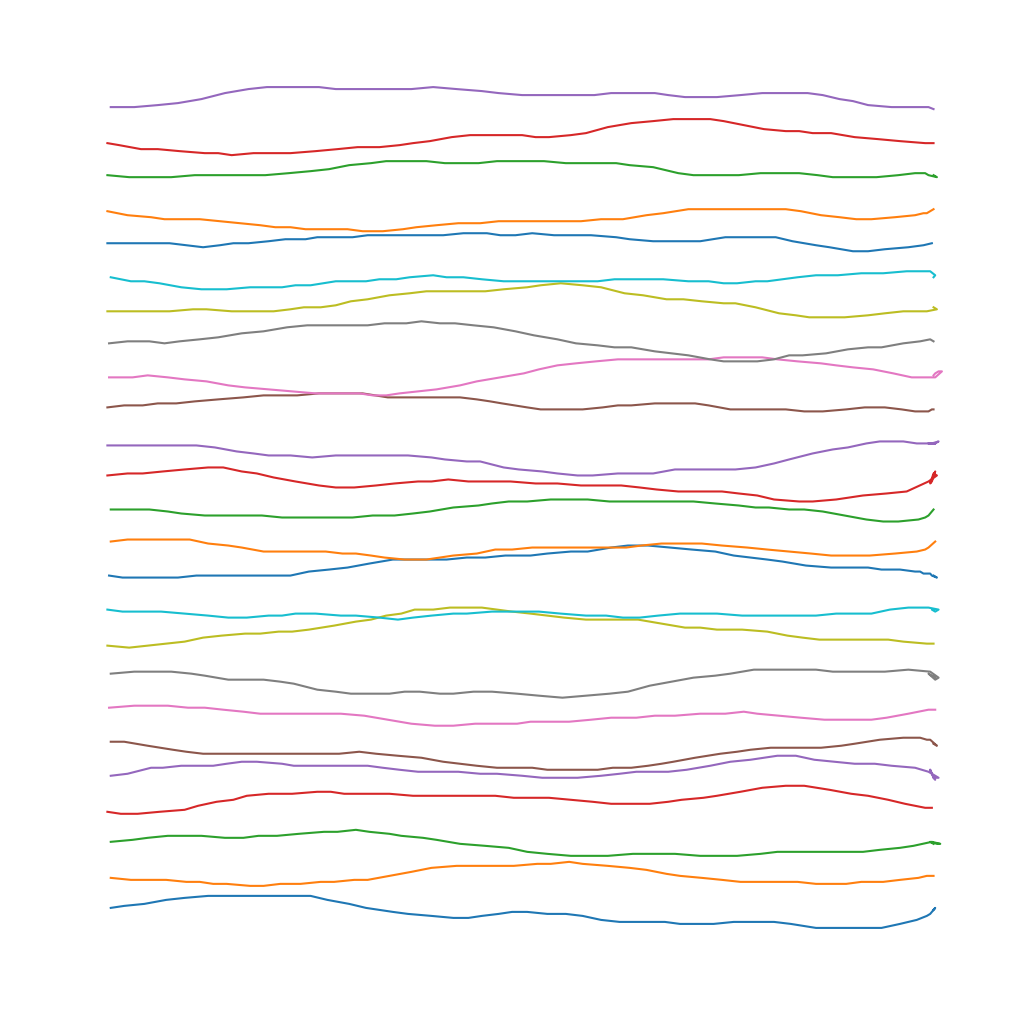

Write the Python code that produced this figure.
import numpy as np
import matplotlib.pyplot as plt

sqrt3 = np.sqrt(3)
sqrt5 = np.sqrt(5)

def wind_mouse(start_x, start_y, dest_x, dest_y, G_0=9, W_0=3, M_0=15, D_0=12, move_mouse=lambda x,y: None):
    '''
    WindMouse algorithm. Calls the move_mouse kwarg with each new step.
    Released under the terms of the GPLv3 license.
    G_0 - magnitude of the gravitational fornce
    W_0 - magnitude of the wind force fluctuations
    M_0 - maximum step size (velocity clip threshold)
    D_0 - distance where wind behavior changes from random to damped
    '''
    current_x,current_y = start_x,start_y
    v_x = v_y = W_x = W_y = 0
    while (dist:=np.hypot(dest_x-start_x,dest_y-start_y)) >= 1:
        W_mag = min(W_0, dist)
        if dist >= D_0:
            W_x = W_x/sqrt3 + (2*np.random.random()-1)*W_mag/sqrt5
            W_y = W_y/sqrt3 + (2*np.random.random()-1)*W_mag/sqrt5
        else:
            W_x /= sqrt3
            W_y /= sqrt3
            if M_0 < 3:
                M_0 = np.random.random()*3 + 3
            else:
                M_0 /= sqrt5
        v_x += W_x + G_0*(dest_x-start_x)/dist
        v_y += W_y + G_0*(dest_y-start_y)/dist
        v_mag = np.hypot(v_x, v_y)
        if v_mag > M_0:
            v_clip = M_0/2 + np.random.random()*M_0/2
            v_x = (v_x/v_mag) * v_clip
            v_y = (v_y/v_mag) * v_clip
        start_x += v_x
        start_y += v_y
        move_x = int(np.round(start_x))
        move_y = int(np.round(start_y))
        if current_x != move_x or current_y != move_y:
            #This should wait for the mouse polling interval
            move_mouse(current_x:=move_x,current_y:=move_y)
    return current_x,current_y

def main():
    fig = plt.figure(figsize=[13,13])
    plt.axis('off')
    for y in np.linspace(-200,200,25):
        points = []
        wind_mouse(0,y,500,y,move_mouse=lambda x,y: points.append([x,y]))
        points = np.asarray(points)
        plt.plot(*points.T)
    plt.xlim(-50,550)
    plt.ylim(-250,250)

    plt.show()

    return

if __name__ == '__main__':
    main()